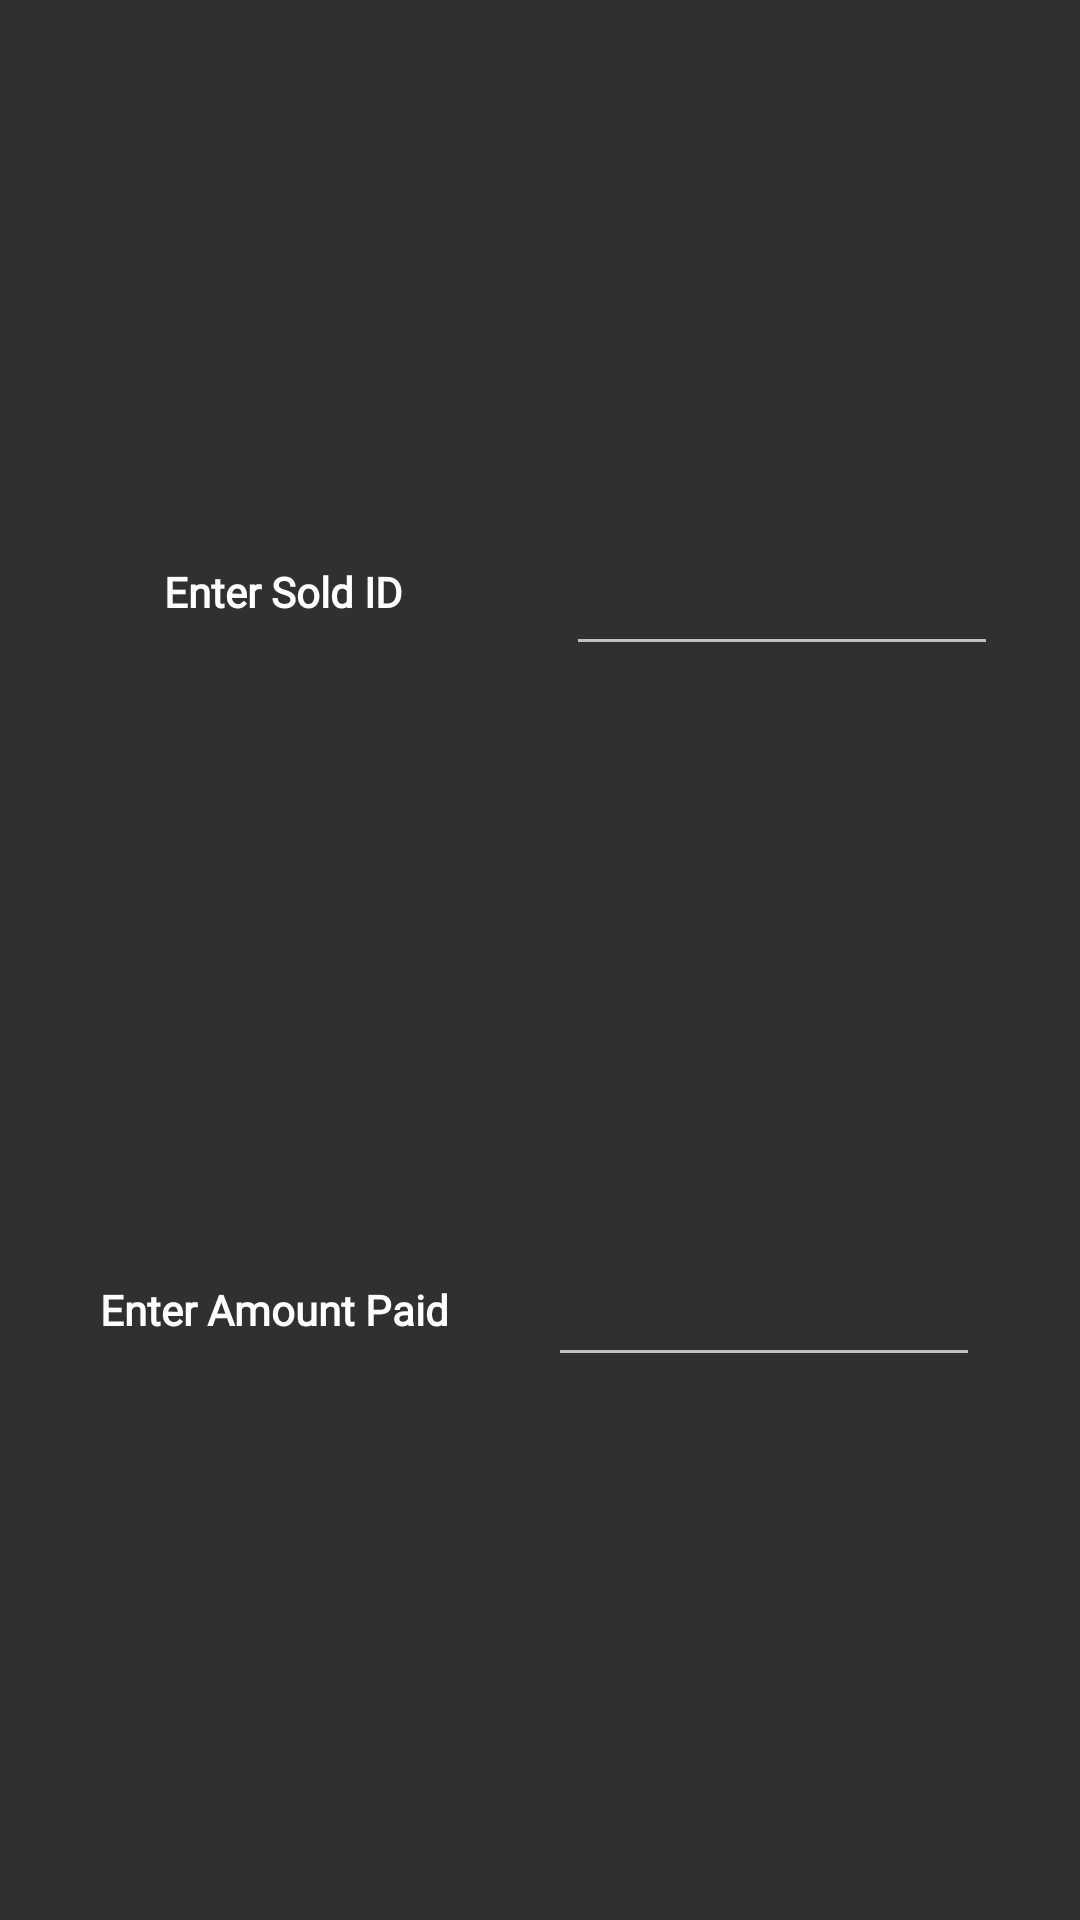

This screen was rendered from an Android layout file. Write that file and the resources it references.
<!-- AndroidManifest.xml: application theme Theme.AppCompat.NoActionBar -->
<!-- res/layout/prompts.xml -->
<?xml version="1.0" encoding="utf-8"?>
<androidx.constraintlayout.widget.ConstraintLayout xmlns:android="http://schemas.android.com/apk/res/android"
    xmlns:app="http://schemas.android.com/apk/res-auto"
    xmlns:tools="http://schemas.android.com/tools"
    android:id="@+id/linearLayout3"
    android:layout_width="wrap_content"
    android:layout_height="wrap_content">

    <EditText
        android:id="@+id/EditID"
        android:layout_width="144dp"
        android:layout_height="45dp"
        android:layout_marginTop="16dp"
        app:layout_constraintBottom_toTopOf="@+id/editTextDialogUserInput"
        app:layout_constraintEnd_toEndOf="parent"
        app:layout_constraintHorizontal_bias="0.5"
        app:layout_constraintStart_toEndOf="@+id/textView28"
        app:layout_constraintTop_toTopOf="parent">

    </EditText>

    <TextView
        android:id="@+id/textView28"
        android:layout_width="134dp"
        android:layout_height="24dp"
        android:fontFamily="@font/roboto_slab"
        android:text="Enter Sold ID"
        android:textAlignment="center"
        android:textAppearance="?android:attr/textAppearanceLarge"
        android:textSize="14sp"
        android:textStyle="bold"
        app:layout_constraintBottom_toBottomOf="@+id/EditID"
        app:layout_constraintEnd_toStartOf="@+id/EditID"
        app:layout_constraintHorizontal_bias="0.5"
        app:layout_constraintStart_toStartOf="parent"
        app:layout_constraintTop_toTopOf="@+id/EditID" />

    <EditText
        android:id="@+id/editTextDialogUserInput"
        android:layout_width="144dp"
        android:layout_height="45dp"
        android:layout_marginStart="20dp"
        android:layout_marginTop="31dp"
        android:layout_marginEnd="20dp"
        android:layout_marginBottom="20dp"
        app:layout_constraintBottom_toBottomOf="parent"
        app:layout_constraintEnd_toEndOf="parent"
        app:layout_constraintHorizontal_bias="0.5"
        app:layout_constraintStart_toEndOf="@+id/textView1"
        app:layout_constraintTop_toBottomOf="@+id/EditID"
        app:layout_constraintVertical_bias="1.0">



    </EditText>

    <TextView
        android:id="@+id/textView1"
        android:layout_width="wrap_content"
        android:layout_height="wrap_content"
        android:layout_marginStart="20dp"
        android:fontFamily="@font/roboto_slab"
        android:text="Enter Amount Paid"
        android:textAlignment="center"
        android:textAppearance="?android:attr/textAppearanceLarge"
        android:textSize="14sp"
        android:textStyle="bold"
        app:layout_constraintBottom_toBottomOf="@+id/editTextDialogUserInput"
        app:layout_constraintEnd_toStartOf="@+id/editTextDialogUserInput"
        app:layout_constraintHorizontal_bias="0.5"
        app:layout_constraintStart_toStartOf="parent"
        app:layout_constraintTop_toTopOf="@+id/editTextDialogUserInput" />
</androidx.constraintlayout.widget.ConstraintLayout>
<!-- resources referenced by this layout -->
<resources>

</resources>
